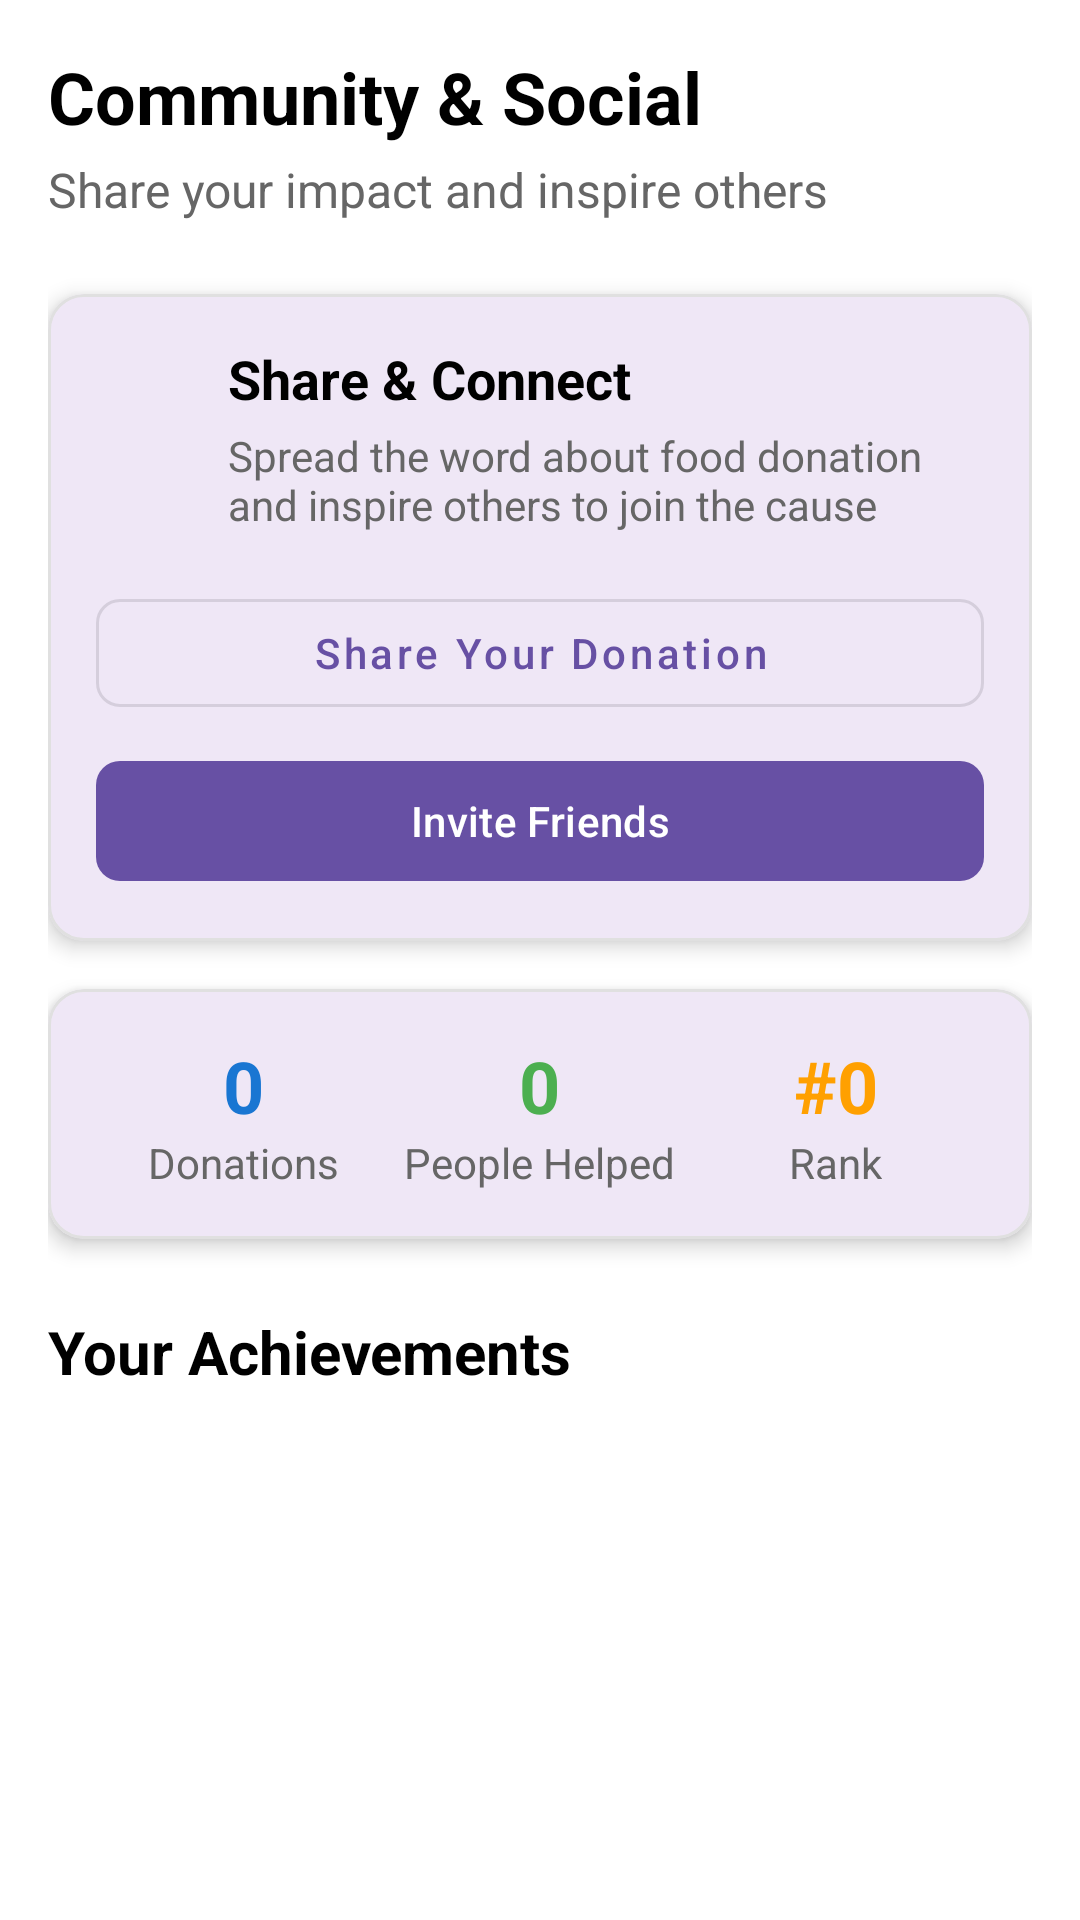

Android layout source for this screen:
<!-- AndroidManifest.xml: application theme Theme.FoodieApp -->
<!-- res/layout/fragment_social.xml -->
<?xml version="1.0" encoding="utf-8"?>
<androidx.core.widget.NestedScrollView xmlns:android="http://schemas.android.com/apk/res/android"
    xmlns:app="http://schemas.android.com/apk/res-auto"
    android:layout_width="match_parent"
    android:layout_height="match_parent"
    android:fillViewport="true"
    android:background="@color/white">

    <androidx.constraintlayout.widget.ConstraintLayout
        android:layout_width="match_parent"
        android:layout_height="wrap_content"
        android:padding="16dp">



        
        <TextView
            android:id="@+id/headerTitle"
            android:layout_width="wrap_content"
            android:layout_height="wrap_content"
            android:text="Community &amp; Social"
            android:textSize="24sp"
            android:textStyle="bold"
            android:textColor="@color/black"
            app:layout_constraintStart_toStartOf="parent"
            app:layout_constraintTop_toTopOf="parent" />

        <TextView
            android:id="@+id/headerSubtitle"
            android:layout_width="wrap_content"
            android:layout_height="wrap_content"
            android:text="Share your impact and inspire others"
            android:textSize="16sp"
            android:textColor="#666666"
            android:layout_marginTop="4dp"
            app:layout_constraintStart_toStartOf="parent"
            app:layout_constraintTop_toBottomOf="@id/headerTitle" />

        
        <com.google.android.material.card.MaterialCardView
            android:id="@+id/shareCard"
            android:layout_width="match_parent"
            android:layout_height="wrap_content"
            android:layout_marginTop="24dp"
            app:cardCornerRadius="12dp"
            app:cardElevation="4dp"
            app:strokeColor="#E0E0E0"
            app:strokeWidth="1dp"
            app:layout_constraintTop_toBottomOf="@id/headerSubtitle">

            <androidx.constraintlayout.widget.ConstraintLayout
                android:layout_width="match_parent"
                android:layout_height="wrap_content"
                android:padding="16dp">

                <ImageView
                    android:id="@+id/shareIcon"
                    android:layout_width="32dp"
                    android:layout_height="32dp"
                    android:src="@drawable/ic_share"
                    android:tint="#1976D2"
                    app:layout_constraintStart_toStartOf="parent"
                    app:layout_constraintTop_toTopOf="parent" />

                <TextView
                    android:id="@+id/shareTitle"
                    android:layout_width="0dp"
                    android:layout_height="wrap_content"
                    android:layout_marginStart="12dp"
                    android:text="Share &amp; Connect"
                    android:textSize="18sp"
                    android:textStyle="bold"
                    android:textColor="@color/black"
                    app:layout_constraintStart_toEndOf="@id/shareIcon"
                    app:layout_constraintEnd_toEndOf="parent"
                    app:layout_constraintTop_toTopOf="@id/shareIcon" />

                <TextView
                    android:id="@+id/shareDescription"
                    android:layout_width="0dp"
                    android:layout_height="wrap_content"
                    android:layout_marginTop="4dp"
                    android:text="Spread the word about food donation and inspire others to join the cause"
                    android:textColor="#666666"
                    app:layout_constraintStart_toStartOf="@id/shareTitle"
                    app:layout_constraintEnd_toEndOf="parent"
                    app:layout_constraintTop_toBottomOf="@id/shareTitle" />

                <com.google.android.material.button.MaterialButton
                    android:id="@+id/shareDonationButton"
                    android:layout_width="match_parent"
                    android:layout_height="wrap_content"
                    android:layout_marginTop="16dp"
                    android:text="Share Your Donation"
                    android:textAllCaps="false"
                    app:icon="@drawable/ic_share"
                    app:cornerRadius="8dp"
                    style="@style/Widget.MaterialComponents.Button.OutlinedButton"
                    app:layout_constraintTop_toBottomOf="@id/shareDescription" />

                <com.google.android.material.button.MaterialButton
                    android:id="@+id/inviteFriendsButton"
                    android:layout_width="match_parent"
                    android:layout_height="wrap_content"
                    android:layout_marginTop="8dp"
                    android:text="Invite Friends"
                    android:textAllCaps="false"
                    app:icon="@drawable/ic_invite"
                    app:cornerRadius="8dp"
                    app:layout_constraintTop_toBottomOf="@id/shareDonationButton" />
            </androidx.constraintlayout.widget.ConstraintLayout>
        </com.google.android.material.card.MaterialCardView>

        
        <com.google.android.material.card.MaterialCardView
            android:id="@+id/statsCard"
            android:layout_width="match_parent"
            android:layout_height="wrap_content"
            android:layout_marginTop="16dp"
            app:cardCornerRadius="12dp"
            app:cardElevation="4dp"
            app:strokeColor="#E0E0E0"
            app:strokeWidth="1dp"
            app:layout_constraintTop_toBottomOf="@id/shareCard">

            <LinearLayout
                android:layout_width="match_parent"
                android:layout_height="wrap_content"
                android:orientation="horizontal"
                android:padding="16dp">

                
                <LinearLayout
                    android:layout_width="0dp"
                    android:layout_height="wrap_content"
                    android:layout_weight="1"
                    android:orientation="vertical"
                    android:gravity="center">

                    <TextView
                        android:id="@+id/totalDonationsCount"
                        android:layout_width="wrap_content"
                        android:layout_height="wrap_content"
                        android:text="0"
                        android:textSize="24sp"
                        android:textStyle="bold"
                        android:textColor="#1976D2" />

                    <TextView
                        android:layout_width="wrap_content"
                        android:layout_height="wrap_content"
                        android:text="Donations"
                        android:textColor="#666666" />
                </LinearLayout>

                
                <LinearLayout
                    android:layout_width="0dp"
                    android:layout_height="wrap_content"
                    android:layout_weight="1"
                    android:orientation="vertical"
                    android:gravity="center">

                    <TextView
                        android:id="@+id/impactCount"
                        android:layout_width="wrap_content"
                        android:layout_height="wrap_content"
                        android:text="0"
                        android:textSize="24sp"
                        android:textStyle="bold"
                        android:textColor="#4CAF50" />

                    <TextView
                        android:layout_width="wrap_content"
                        android:layout_height="wrap_content"
                        android:text="People Helped"
                        android:textColor="#666666" />
                </LinearLayout>

                
                <LinearLayout
                    android:layout_width="0dp"
                    android:layout_height="wrap_content"
                    android:layout_weight="1"
                    android:orientation="vertical"
                    android:gravity="center">

                    <TextView
                        android:id="@+id/rankNumber"
                        android:layout_width="wrap_content"
                        android:layout_height="wrap_content"
                        android:text="#0"
                        android:textSize="24sp"
                        android:textStyle="bold"
                        android:textColor="#FFA000" />

                    <TextView
                        android:layout_width="wrap_content"
                        android:layout_height="wrap_content"
                        android:text="Rank"
                        android:textColor="#666666" />
                </LinearLayout>
            </LinearLayout>
        </com.google.android.material.card.MaterialCardView>

        
        <TextView
            android:id="@+id/achievementsTitle"
            android:layout_width="wrap_content"
            android:layout_height="wrap_content"
            android:text="Your Achievements"
            android:textSize="20sp"
            android:textStyle="bold"
            android:textColor="@color/black"
            android:layout_marginTop="24dp"
            app:layout_constraintStart_toStartOf="parent"
            app:layout_constraintTop_toBottomOf="@id/statsCard" />

        <androidx.recyclerview.widget.RecyclerView
            android:id="@+id/achievementsRecyclerView"
            android:layout_width="match_parent"
            android:layout_height="wrap_content"
            android:layout_marginTop="16dp"
            android:clipToPadding="false"
            android:paddingBottom="16dp"
            app:layout_constraintTop_toBottomOf="@id/achievementsTitle" />

        <androidx.recyclerview.widget.RecyclerView
            android:id="@+id/leaderboard_recycler_view"
            android:layout_width="match_parent"
            android:layout_height="wrap_content"
            app:layout_constraintTop_toTopOf="parent"
            android:layout_marginTop="16dp"/>

    </androidx.constraintlayout.widget.ConstraintLayout>
</androidx.core.widget.NestedScrollView>
<!-- resources referenced by this layout -->
<resources>
  <color name="black">#FF000000</color>
  <color name="white">#FFFFFFFF</color>
  <style name="Theme.FoodieApp" parent="Base.Theme.FoodieApp" />
  <style name="Base.Theme.FoodieApp" parent="Theme.Material3.DayNight.NoActionBar">
      </style>
</resources>
